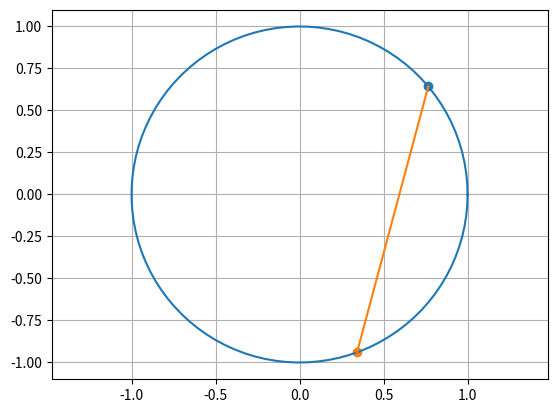

Reproduce this figure in Python.
import matplotlib.pyplot as plt
import numpy as np

R = 1
t = np.linspace(0,2*np.pi,100)
x = R*np.cos(t)
y = R*np.sin(t)

class PositionAz:
    def __init__(self, Az):
        self.Az = Az
        self.AngRad = np.pi*Az/180
        self.xPos = R*np.cos(self.AngRad)
        self.yPos = R*np.sin(self.AngRad)

az1 = PositionAz(450-50) #450 é o offset de início
az2 = PositionAz(450-160)

plt.figure()
plt.axis('equal')
plt.grid()
plt.plot(x,y)
plt.scatter(az1.xPos,az1.yPos)
plt.scatter(az2.xPos,az2.yPos)
plt.plot([az1.xPos, az2.xPos],[az1.yPos, az2.yPos])
plt.show()
